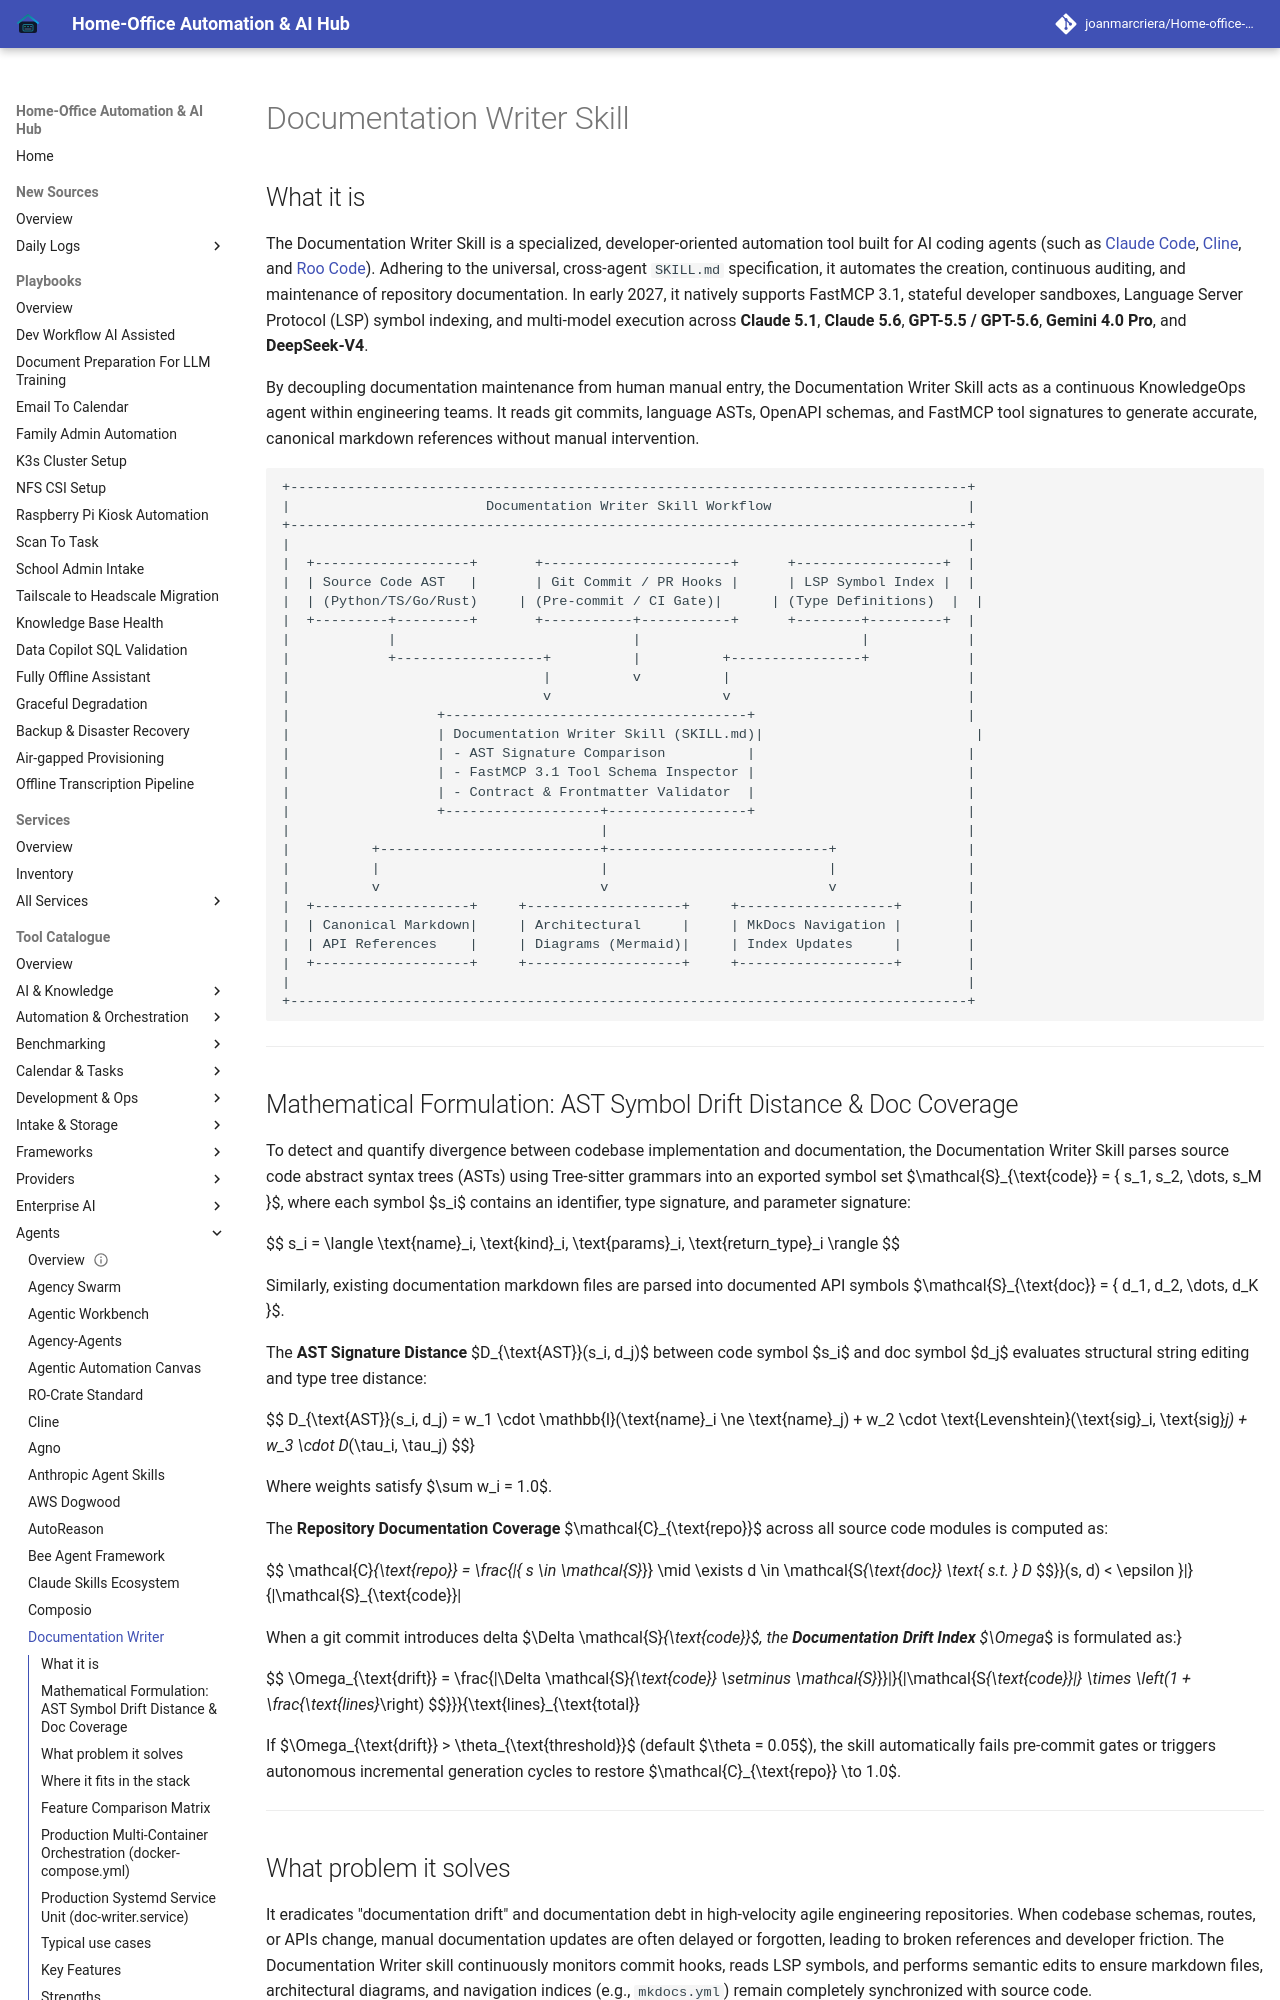

repository: joanmarcriera/Home-office-automations · page: tools/agents/documentation-writer/index.html · generator: mkdocs

# Documentation Writer Skill

## What it is
The Documentation Writer Skill is a specialized, developer-oriented automation tool built for AI coding agents (such as [Claude Code](../development_ops/claude-code.md), [Cline](cline.md), and [Roo Code](roo-code.md)). Adhering to the universal, cross-agent `SKILL.md` specification, it automates the creation, continuous auditing, and maintenance of repository documentation. In early 2027, it natively supports FastMCP 3.1, stateful developer sandboxes, Language Server Protocol (LSP) symbol indexing, and multi-model execution across **Claude 5.1**, **Claude 5.6**, **GPT-5.5 / GPT-5.6**, **Gemini 4.0 Pro**, and **DeepSeek-V4**.

By decoupling documentation maintenance from human manual entry, the Documentation Writer Skill acts as a continuous KnowledgeOps agent within engineering teams. It reads git commits, language ASTs, OpenAPI schemas, and FastMCP tool signatures to generate accurate, canonical markdown references without manual intervention.

```
+-----------------------------------------------------------------------------------+
|                        Documentation Writer Skill Workflow                        |
+-----------------------------------------------------------------------------------+
|                                                                                   |
|  +-------------------+       +-----------------------+      +------------------+  |
|  | Source Code AST   |       | Git Commit / PR Hooks |      | LSP Symbol Index |  |
|  | (Python/TS/Go/Rust)     | (Pre-commit / CI Gate)|      | (Type Definitions)  |  |
|  +---------+---------+       +-----------+-----------+      +--------+---------+  |
|            |                             |                           |            |
|            +------------------+          |          +----------------+            |
|                               |          v          |                             |
|                               v                     v                             |
|                  +-------------------------------------+                          |
|                  | Documentation Writer Skill (SKILL.md)|                          |
|                  | - AST Signature Comparison          |                          |
|                  | - FastMCP 3.1 Tool Schema Inspector |                          |
|                  | - Contract & Frontmatter Validator  |                          |
|                  +-------------------+-----------------+                          |
|                                      |                                            |
|          +---------------------------+---------------------------+                |
|          |                           |                           |                |
|          v                           v                           v                |
|  +-------------------+     +-------------------+     +-------------------+        |
|  | Canonical Markdown|     | Architectural     |     | MkDocs Navigation |        |
|  | API References    |     | Diagrams (Mermaid)|     | Index Updates     |        |
|  +-------------------+     +-------------------+     +-------------------+        |
|                                                                                   |
+-----------------------------------------------------------------------------------+
```

---
